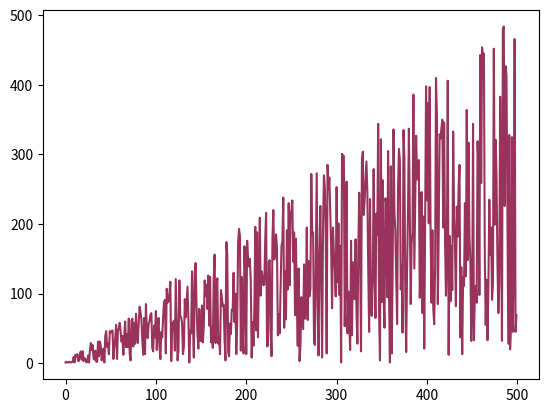

Generate this figure with matplotlib:
from random import randint
import matplotlib.pyplot as plt

# create file writer, if file does not exist it is created
# if file exists it will be overwritten
file = open('integers.txt', 'w')

for i in range(1, 501):
    file.write(str(randint(1, i)) + "\n")
file.close()

integers = []
file = open('integers.txt', 'r')

for value in file.readlines():
    # strip removes \n character
    integers.append(int(value.strip()))
file.close()
# generating a color using rgb values and optional alpha (transparency)
plt.plot(integers, color = (.5, 0, .2, .8))
# needed to display graphs if not in notebook
plt.show()
